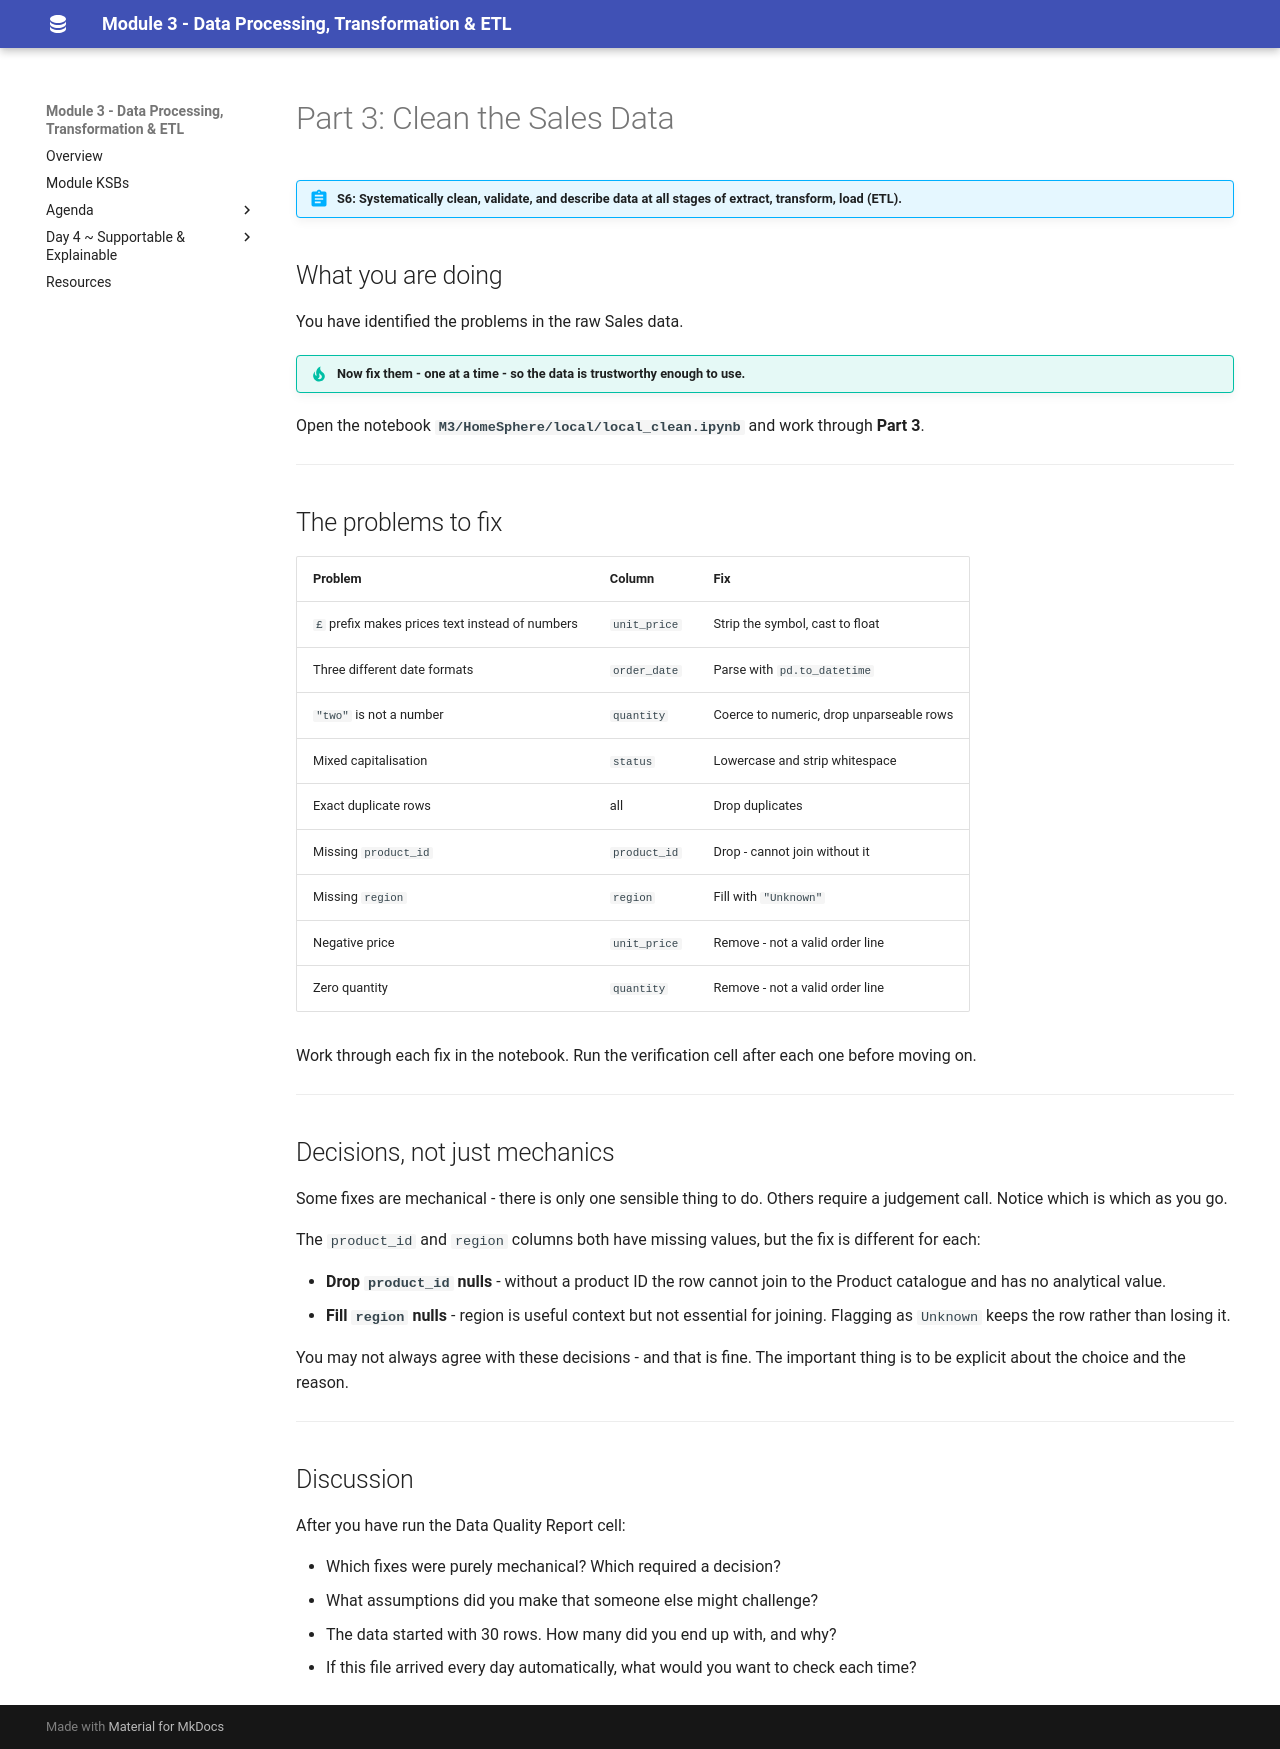

repository: qaalabs/DE5M3 · page: day1/clean-sales/index.html · generator: mkdocs

# Part 3: Clean the Sales Data

!!! abstract "S6: Systematically clean, validate, and describe data at all stages of extract, transform, load (ETL)."

## What you are doing

You have identified the problems in the raw Sales data.

!!! tip "Now fix them - one at a time - so the data is trustworthy enough to use."

Open the notebook **`M3/HomeSphere/local/local_clean.ipynb`** and work through **Part 3**.

---

## The problems to fix

| Problem                                        | Column      | Fix |
|------------------------------------------------|-------------|-----|
| `£` prefix makes prices text instead of numbers| `unit_price`| Strip the symbol, cast to float |
| Three different date formats                   | `order_date`| Parse with `pd.to_datetime` |
| `"two"` is not a number                        | `quantity`  | Coerce to numeric, drop unparseable rows |
| Mixed capitalisation                           | `status`    | Lowercase and strip whitespace |
| Exact duplicate rows                           | all         | Drop duplicates |
| Missing `product_id`                           | `product_id`| Drop - cannot join without it |
| Missing `region`                               | `region`    | Fill with `"Unknown"` |
| Negative price                                 | `unit_price`| Remove - not a valid order line |
| Zero quantity                                  | `quantity`  | Remove - not a valid order line |

Work through each fix in the notebook. Run the verification cell after each one before moving on.

---

## Decisions, not just mechanics

Some fixes are mechanical - there is only one sensible thing to do.
Others require a judgement call. Notice which is which as you go.

The `product_id` and `region` columns both have missing values, but the fix is different for each:

- **Drop `product_id` nulls** - without a product ID the row cannot join to the Product catalogue and has no analytical value.
- **Fill `region` nulls** - region is useful context but not essential for joining. Flagging as `Unknown` keeps the row rather than losing it.

You may not always agree with these decisions - and that is fine. The important thing is to be explicit about the choice and the reason.

---

## Discussion

After you have run the Data Quality Report cell:

- Which fixes were purely mechanical? Which required a decision?
- What assumptions did you make that someone else might challenge?
- The data started with 30 rows. How many did you end up with, and why?
- If this file arrived every day automatically, what would you want to check each time?
